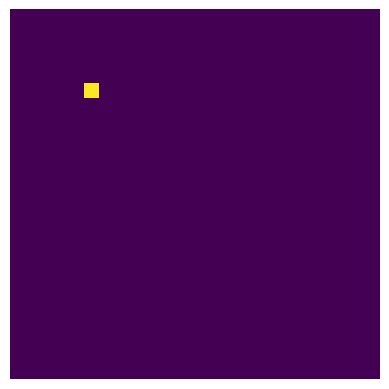

This figure's Python source:
import numpy as np
import matplotlib.pyplot as plt
from matplotlib.animation import FuncAnimation
from scipy.optimize import fsolve

'''
def convolution(Z, x, y):
    up = (x + len(Z[x]) + 1) % len(Z[x])
    down = (x + len(Z[x]) - 1) % len(Z[x])
    right = (y + len(Z) + 1) % len(Z)
    left = (y + len(Z) - 1) % len(Z)

    count = 0

    if Z[up][left] == 1:
        count = count + 1
    if Z[up][y] == 1:
        count = count + 1
    if Z[up][right] == 1:
        count = count + 1

    if Z[x][left] == 1:
        count = count + 1
    if Z[x][right] == 1:
        count = count + 1

    if Z[down][left] == 1:
        count = count - 3
    if Z[down][y] == 1:
        count = count + 1
    if Z[down][right] == 1:
        count = count - 1

    return count

def I(t, x, y):
    if t % 20 == 0:
        return np.array([0, 0])
    else:
        large = 1000
        return np.array([large, large])

def update(Z, t):
    # the map has no boundaries
    newZ = np.zeros(np.shape(Z))
    
    for row in range(len(Z)):
        for col in range(len(Z[row])):
            idx_up = (row + len(Z[row]) + 1) % len(Z[row])
            idx_down = (row + len(Z[row]) - 1) % len(Z[row])
            idx_right = (col + len(Z) + 1) % len(Z)
            idx_left = (col + len(Z) - 1) % len(Z)
            
            if Z[row][col] == 0:
                count = convolution(Z, row, col)
                count2 = 0

                if count >= 1 or count2 >= 3:
                    newZ[row][col] = 1
            elif Z[row][col] == 1:
                newZ[row][col] = 2
            elif Z[row][col] == 2:
                newZ[row][col] = 3
            elif Z[row][col] == 3:
                newZ[row][col] = 0
            

    return newZ
'''

x = 50
y = 50
Z = np.zeros((x, y))

'''
for i in range(int(len(Z)/2), len(Z)):
    Z[25][i] = 1
'''
Z[10][10] = 1
Z[10][11] = 1
Z[11][10] = 1
Z[11][11] = 1
'''
Z[39][29] = 1
Z[10][11] = 1
Z[11][10] = 1
Z[11][11] = 1
'''
print(Z)

fig, ax = plt.subplots()
ax.axis('off')
plot = ax.imshow(Z)

print(plot)

def init():
    return plot

def animate(i):
    global Z
    Z = update(Z, i)
    plot = ax.imshow(Z)
    return plot

anim = FuncAnimation(fig, animate, init_func=init, frames=100, interval=20, blit=False)
plt.show()

